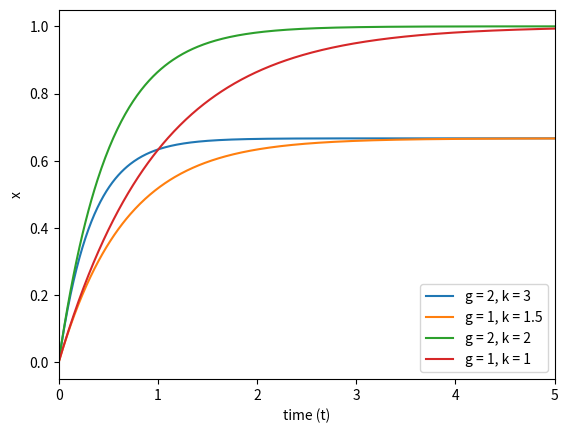

Source code (Python):
import matplotlib.pyplot as plt
import numpy as np

h = 0.01
timesteps = np.linspace(0, 5, int(5 / h))


degrade_rate = [2, 1, 2, 1]
growth_rate = [3, 1.5, 2, 1]

for i in range(len(degrade_rate)):
    x = 0
    x_list = []
    for t in timesteps:
        g = degrade_rate[i]
        k = growth_rate[i]
        x = -(g / k) * (np.exp(-k * t) - 1)
        x_list.append(x)

    plt.plot(timesteps, x_list, label=f"g = {g}, k = {k}")
plt.xlim(0, 5)
plt.xlabel("time (t)")
plt.ylabel("x")
plt.legend()
plt.savefig("protein.png")
plt.show()
